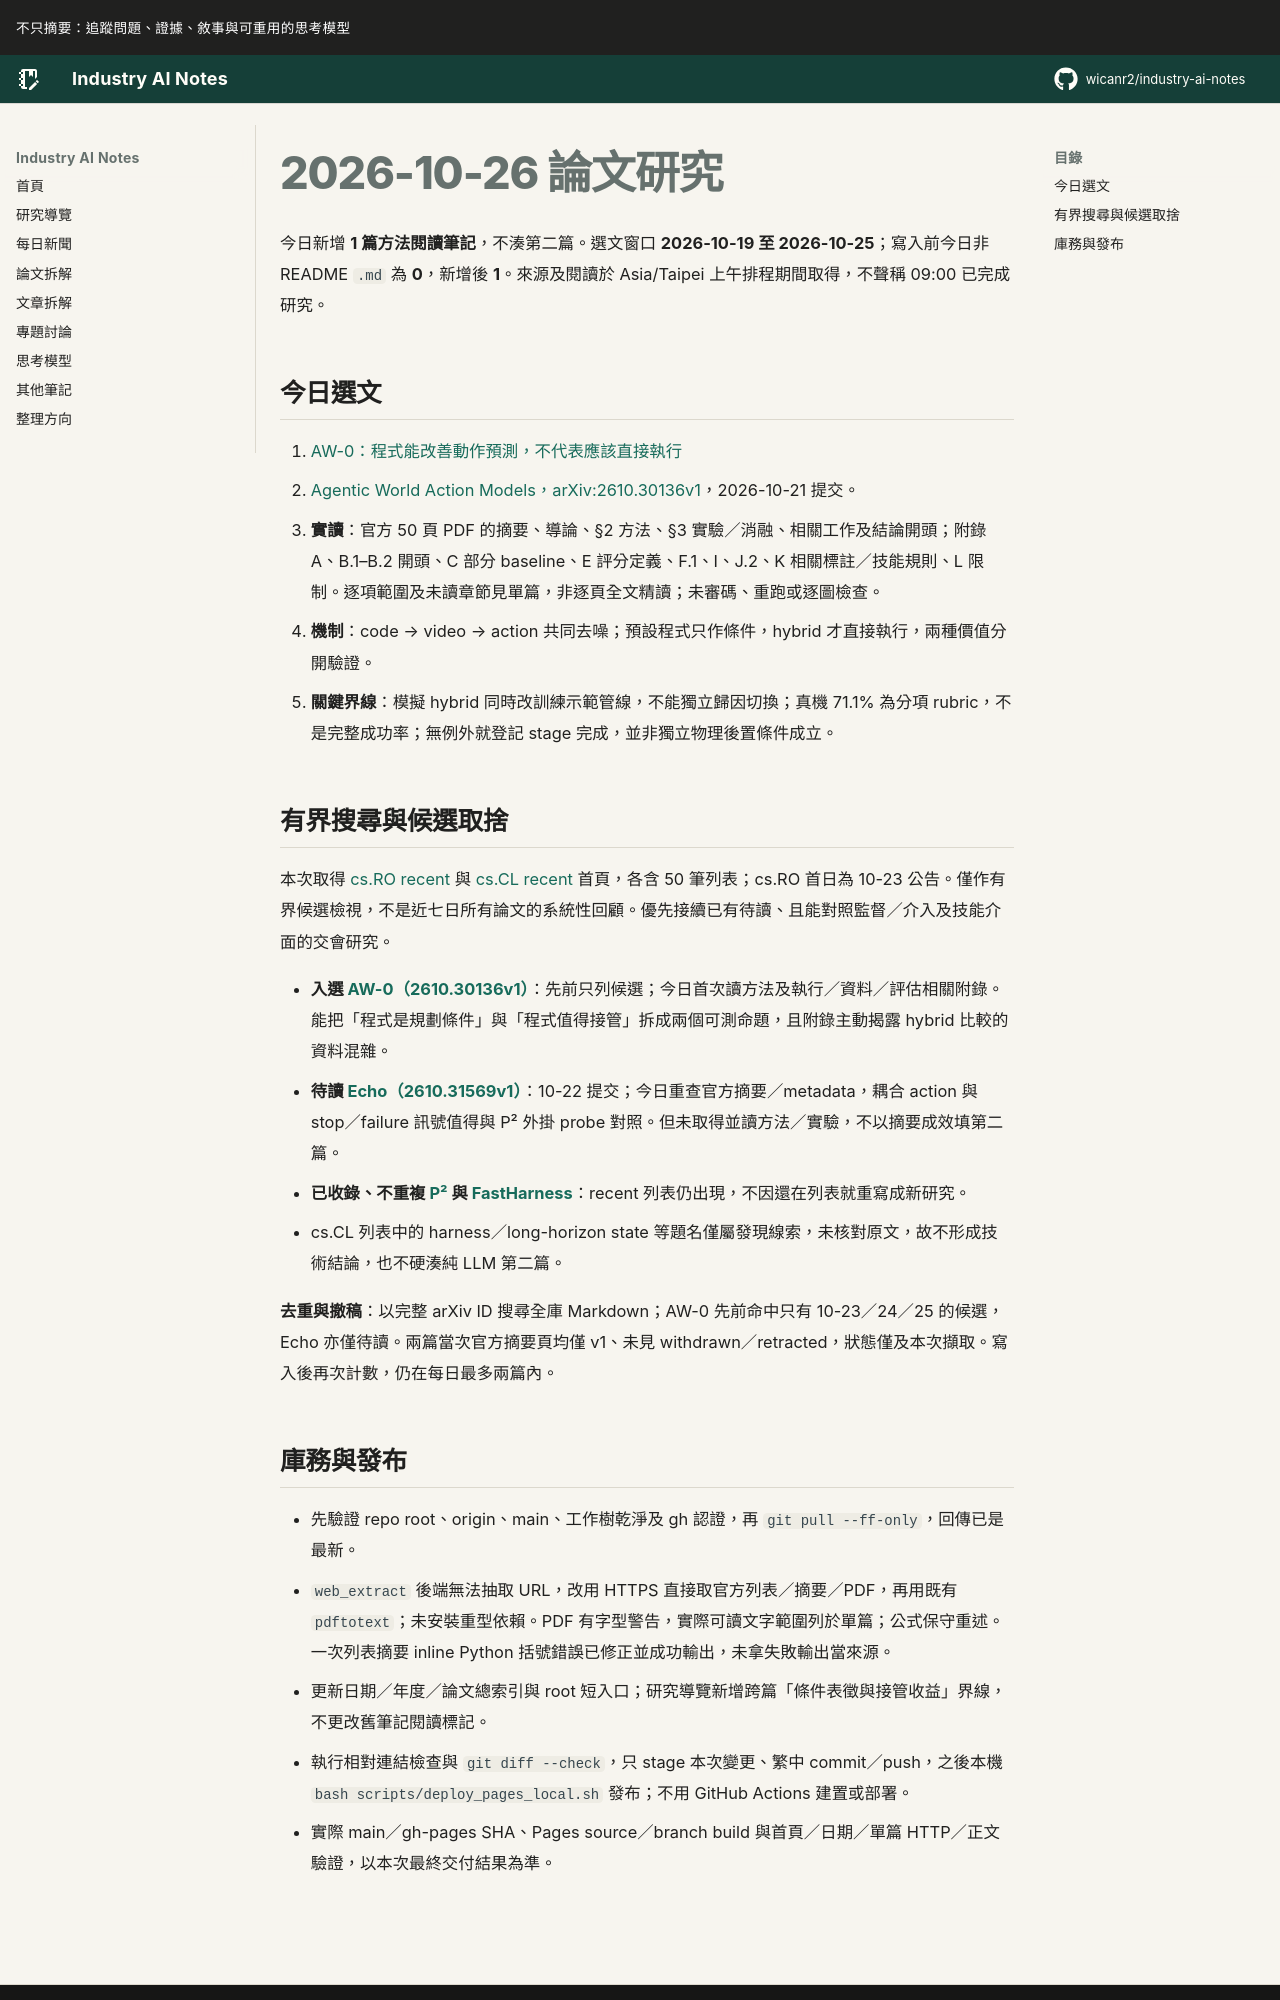

repository: wicanr2/industry-ai-notes · page: 論文拆解/2026/2026-10-26/index.html · generator: mkdocs

# 2026-10-26 論文研究

今日新增 **1 篇方法閱讀筆記**，不湊第二篇。選文窗口 **2026-10-19 至 2026-10-25**；寫入前今日非 README `.md` 為 **0**，新增後 **1**。來源及閱讀於 Asia/Taipei 上午排程期間取得，不聲稱 09:00 已完成研究。

## 今日選文

1. [AW-0：程式能改善動作預測，不代表應該直接執行](./01-aw0-程式條件與執行收益要分帳.md)
   - [Agentic World Action Models，arXiv:2610.30136v1](https://arxiv.org/abs/2610.30136v1)，2026-10-21 提交。
   - **實讀**：官方 50 頁 PDF 的摘要、導論、§2 方法、§3 實驗／消融、相關工作及結論開頭；附錄 A、B.1–B.2 開頭、C 部分 baseline、E 評分定義、F.1、I、J.2、K 相關標註／技能規則、L 限制。逐項範圍及未讀章節見單篇，非逐頁全文精讀；未審碼、重跑或逐圖檢查。
   - **機制**：code → video → action 共同去噪；預設程式只作條件，hybrid 才直接執行，兩種價值分開驗證。
   - **關鍵界線**：模擬 hybrid 同時改訓練示範管線，不能獨立歸因切換；真機 71.1% 為分項 rubric，不是完整成功率；無例外就登記 stage 完成，並非獨立物理後置條件成立。

## 有界搜尋與候選取捨

本次取得 [cs.RO recent](https://arxiv.org/list/cs.RO/recent) 與 [cs.CL recent](https://arxiv.org/list/cs.CL/recent) 首頁，各含 50 筆列表；cs.RO 首日為 10-23 公告。僅作有界候選檢視，不是近七日所有論文的系統性回顧。優先接續已有待讀、且能對照監督／介入及技能介面的交會研究。

- **入選 [AW-0（2610.30136v1）](https://arxiv.org/abs/2610.30136v1)**：先前只列候選；今日首次讀方法及執行／資料／評估相關附錄。能把「程式是規劃條件」與「程式值得接管」拆成兩個可測命題，且附錄主動揭露 hybrid 比較的資料混雜。
- **待讀 [Echo（2610.31569v1）](https://arxiv.org/abs/2610.31569v1)**：10-22 提交；今日重查官方摘要／metadata，耦合 action 與 stop／failure 訊號值得與 P² 外掛 probe 對照。但未取得並讀方法／實驗，不以摘要成效填第二篇。
- **已收錄、不重複 [P²](../2026-10-24/01-p2-進度落後不是安全事件.md) 與 [FastHarness](../2026-10-25/01-fastharness-少審查不等於低風險.md)**：recent 列表仍出現，不因還在列表就重寫成新研究。
- cs.CL 列表中的 harness／long-horizon state 等題名僅屬發現線索，未核對原文，故不形成技術結論，也不硬湊純 LLM 第二篇。

**去重與撤稿**：以完整 arXiv ID 搜尋全庫 Markdown；AW-0 先前命中只有 10-23／24／25 的候選，Echo 亦僅待讀。兩篇當次官方摘要頁均僅 v1、未見 withdrawn／retracted，狀態僅及本次擷取。寫入後再次計數，仍在每日最多兩篇內。
